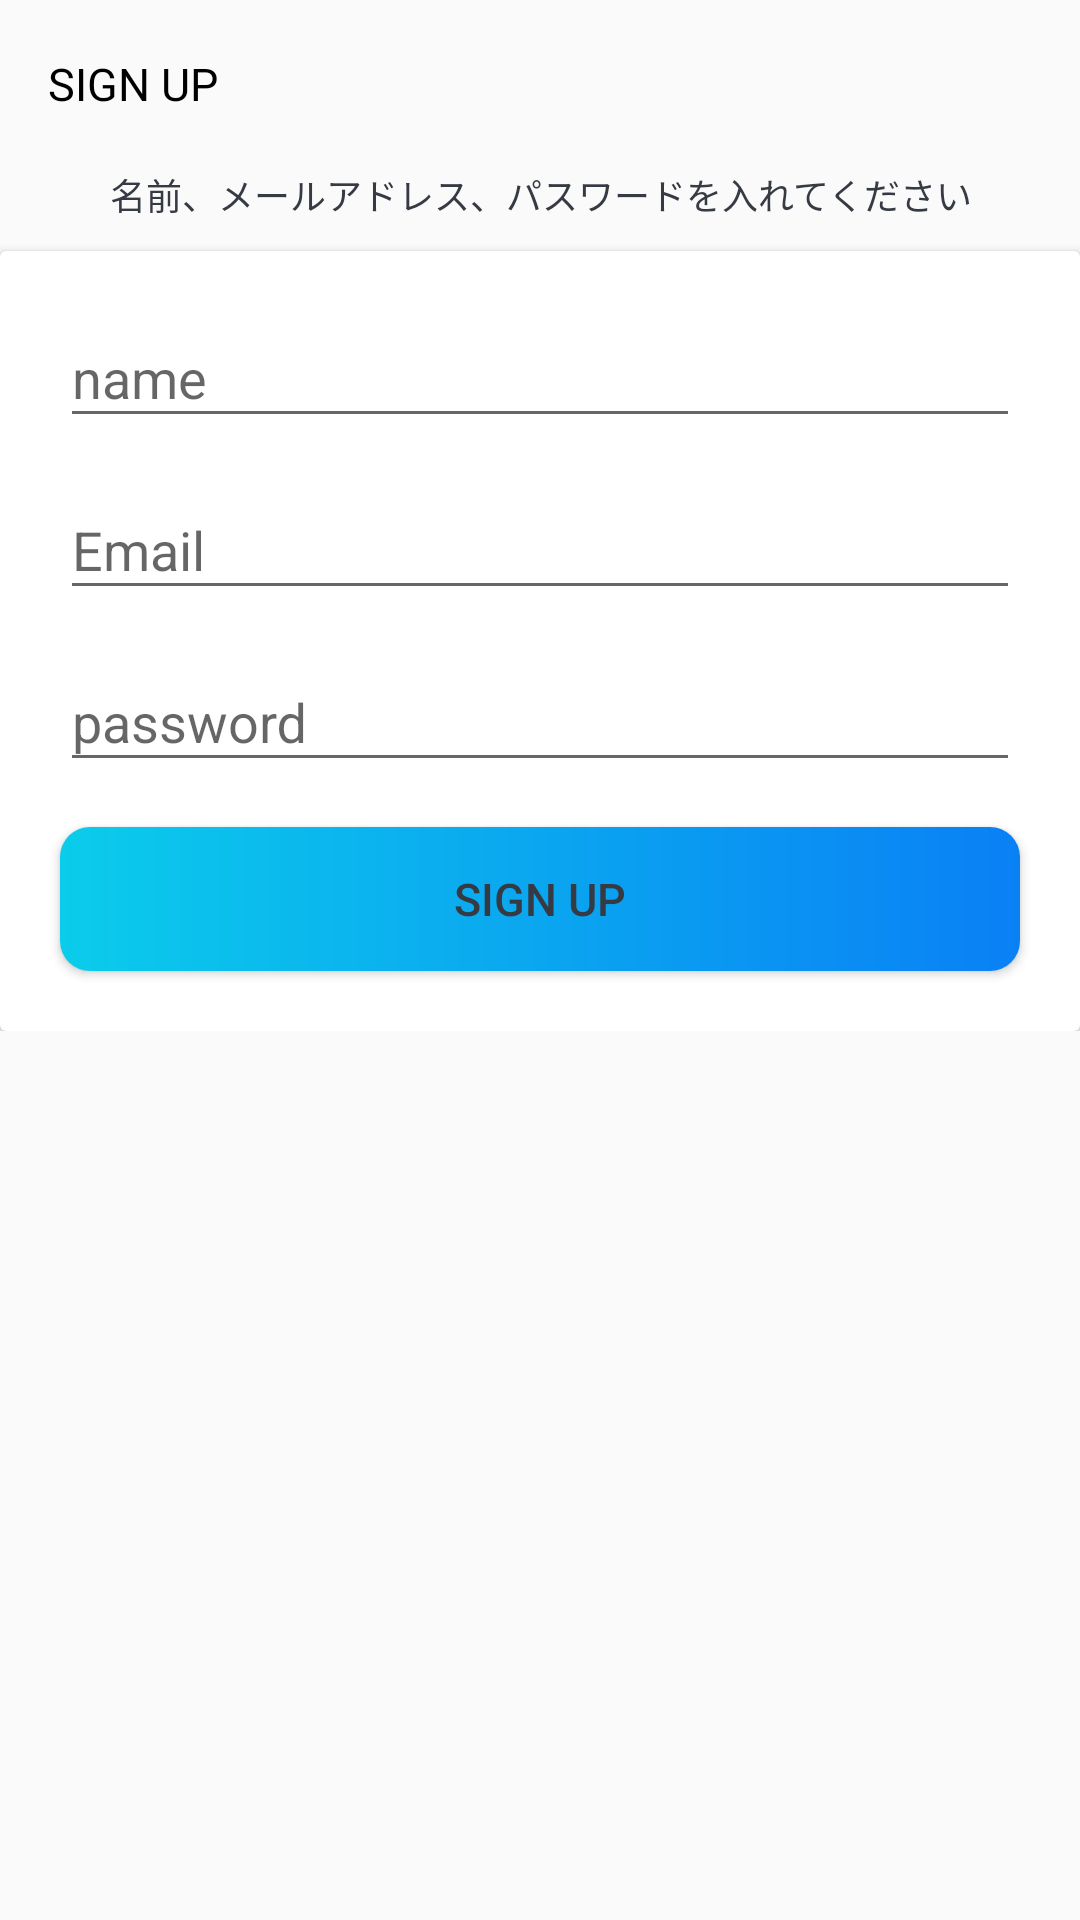

This screen was rendered from an Android layout file. Write that file and the resources it references.
<!-- AndroidManifest.xml: activity theme AppTheme.NoActionBar -->
<!-- res/layout/activity_sinup.xml -->
<?xml version="1.0" encoding="utf-8"?>
<LinearLayout xmlns:android="http://schemas.android.com/apk/res/android"
    xmlns:app="http://schemas.android.com/apk/res-auto"
    xmlns:tools="http://schemas.android.com/tools"
    android:layout_width="match_parent"
    android:layout_height="match_parent"
    android:orientation="vertical"
    tools:context=".SinupActivity">

    <androidx.appcompat.widget.Toolbar
        android:id="@+id/toolbar_sign_up"
        android:layout_width="match_parent"
        android:layout_height="?attr/actionBarSize">

        <TextView
            android:id="@+id/tv_title"
            android:layout_width="match_parent"
            android:layout_height="match_parent"
            android:gravity="center_vertical"
            android:text="@string/sign_up_title"
            android:textSize="@dimen/action_bar_title_text_size"
            android:textColor="@color/black" />

    </androidx.appcompat.widget.Toolbar>

    <LinearLayout
        android:layout_width="match_parent"
        android:layout_height="wrap_content"
        android:gravity="center"
        android:orientation="vertical">

        <TextView
            android:layout_width="match_parent"
            android:layout_height="wrap_content"
            android:gravity="center"
            android:text="@string/sign_up_description_text"
            android:textSize="@dimen/description_text_size"
            android:textColor="@color/primary_text_color"/>

        <androidx.cardview.widget.CardView
            android:layout_width="match_parent"
            android:layout_height="wrap_content"
            android:layout_marginTop="10dp"
            style="@style/login_card_view"
            android:elevation="@dimen/cardview_default_elevation"
            app:cardCornerRadius="@dimen/cardview_default_elevation">

            <LinearLayout
                android:layout_width="match_parent"
                android:layout_height="wrap_content"
                android:padding="10dp"
                android:orientation="vertical">

                <com.google.android.material.textfield.TextInputLayout
                    android:layout_width="match_parent"
                    android:layout_height="wrap_content"
                    android:layout_marginStart="10dp"
                    android:layout_marginBottom="5dp"
                    android:layout_marginEnd="10dp">

                    <androidx.appcompat.widget.AppCompatEditText
                        android:id="@+id/et_name"
                        android:layout_width="match_parent"
                        android:layout_height="wrap_content"
                        android:hint="@string/name"
                        android:inputType="text" />
                </com.google.android.material.textfield.TextInputLayout>

                <com.google.android.material.textfield.TextInputLayout
                    android:layout_width="match_parent"
                    android:layout_height="wrap_content"
                    android:layout_marginStart="10dp"
                    android:layout_marginBottom="5dp"
                    android:layout_marginEnd="10dp">

                    <androidx.appcompat.widget.AppCompatEditText
                        android:id="@+id/et_email"
                        android:layout_width="match_parent"
                        android:layout_height="wrap_content"
                        android:hint="@string/email"
                        android:inputType="textEmailAddress" />
                </com.google.android.material.textfield.TextInputLayout>

                <com.google.android.material.textfield.TextInputLayout
                    android:layout_width="match_parent"
                    android:layout_height="wrap_content"
                    android:layout_marginStart="10dp"
                    android:layout_marginBottom="5dp"
                    android:layout_marginEnd="10dp">

                    <androidx.appcompat.widget.AppCompatEditText
                        android:id="@+id/et_password"
                        android:layout_width="match_parent"
                        android:layout_height="wrap_content"
                        android:hint="@string/password"
                        android:inputType="textPassword" />
                </com.google.android.material.textfield.TextInputLayout>

                <androidx.appcompat.widget.AppCompatButton
                    android:id="@+id/btn_sign_up"
                    android:layout_width="match_parent"
                    android:layout_height="wrap_content"
                    android:layout_margin="10dp"
                    style="@style/intro_button"
                    android:text="@string/intro_sign_up_text"
                    android:textColor="@color/primary_text_color"
                    android:background="@drawable/shape_button_round" />

            </LinearLayout>

        </androidx.cardview.widget.CardView>


    </LinearLayout>

</LinearLayout>
<!-- resources referenced by this layout -->
<resources>
  <color name="black">#FF000000</color>
  <color name="primary_text_color">#363A43</color>
  <dimen name="action_bar_title_text_size">15dp</dimen>
  <dimen name="description_text_size">12dp</dimen>
  <!-- drawable shape_button_round (drawable) -->
  <?xml version="1.0" encoding="utf-8"?>
  <shape xmlns:android="http://schemas.android.com/apk/res/android"
      android:shape="rectangle">
  
      <gradient
          android:angle="360"
          android:startColor="#0BCCEB"
          android:endColor="#0A80F5"
          android:type="linear" />
      <corners android:radius="10dp" />
  </shape>
  <string name="email">Email</string>
  <string name="intro_sign_up_text">SIGN UP</string>
  <string name="name">name</string>
  <string name="password">password</string>
  <string name="sign_up_description_text">名前、メールアドレス、パスワードを入れてください</string>
  <string name="sign_up_title">SIGN UP</string>
  <style name="intro_button">
          <item name="android:layout_margin">10dp</item>
          <item name="android:textSize">15dp</item>
          <item name="android:foreground">?attr/selectableItemBackground</item>
      </style>
  <style name="AppTheme.NoActionBar">
          <item name="windowActionBar">false</item>
          <item name="windowNoTitle">true</item>
      </style>
</resources>
